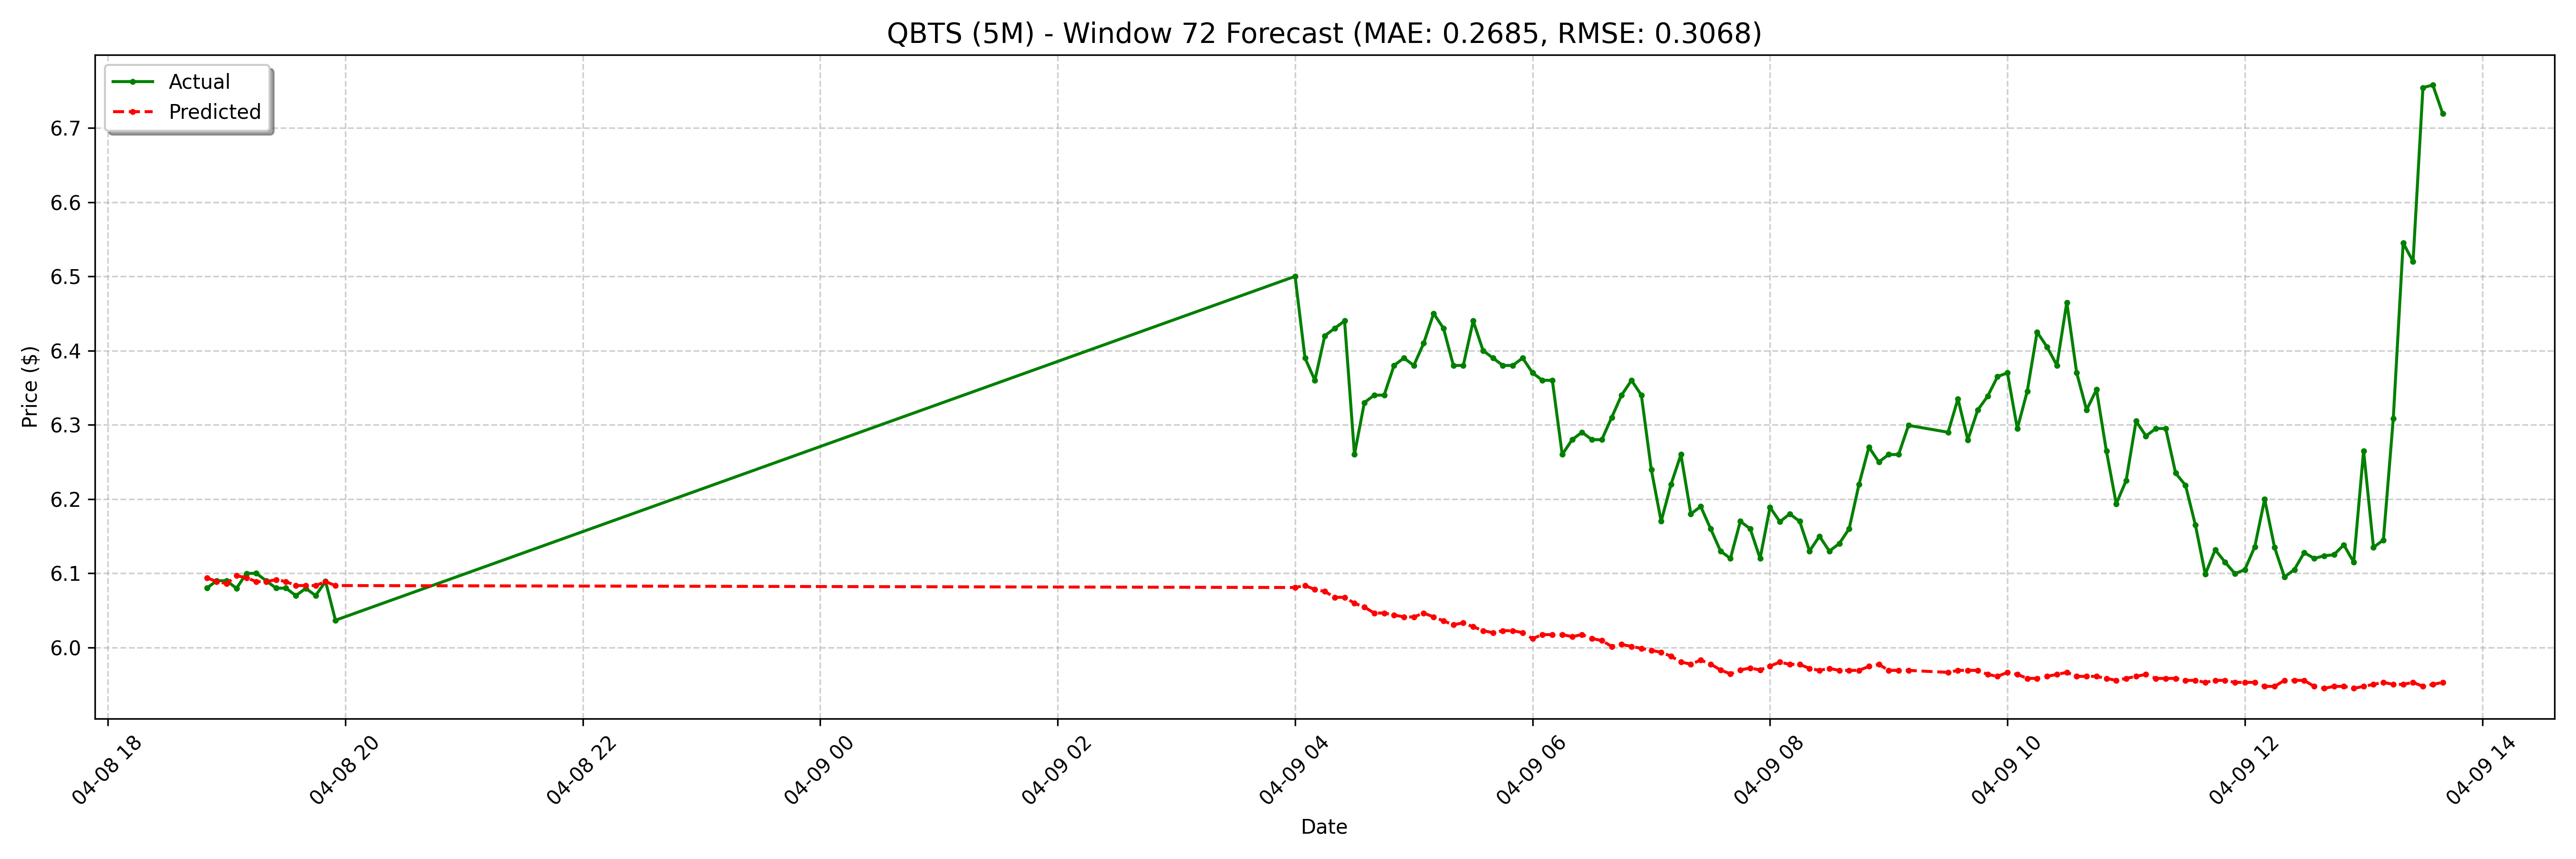

The file beside this chart, header and first rows:
date, actual, forecast
2025-04-08 18:50:00-04:00, 6.08, 6.094
2025-04-08 18:55:00-04:00, 6.09, 6.089
2025-04-08 19:00:00-04:00, 6.09, 6.086
2025-04-08 19:05:00-04:00, 6.08, 6.097
2025-04-08 19:10:00-04:00, 6.1, 6.094
2025-04-08 19:15:00-04:00, 6.1, 6.089
2025-04-08 19:20:00-04:00, 6.09, 6.089
2025-04-08 19:25:00-04:00, 6.08, 6.091
2025-04-08 19:30:00-04:00, 6.08, 6.089
2025-04-08 19:35:00-04:00, 6.07, 6.084
2025-04-08 19:40:00-04:00, 6.08, 6.084
2025-04-08 19:45:00-04:00, 6.07, 6.084
2025-04-08 19:50:00-04:00, 6.089, 6.089
2025-04-08 19:55:00-04:00, 6.037, 6.084
2025-04-09 04:00:00-04:00, 6.5, 6.081
2025-04-09 04:05:00-04:00, 6.39, 6.084
2025-04-09 04:10:00-04:00, 6.36, 6.078
2025-04-09 04:15:00-04:00, 6.42, 6.076
2025-04-09 04:20:00-04:00, 6.43, 6.068
2025-04-09 04:25:00-04:00, 6.44, 6.068
2025-04-09 04:30:00-04:00, 6.26, 6.06
2025-04-09 04:35:00-04:00, 6.33, 6.054
2025-04-09 04:40:00-04:00, 6.34, 6.047
2025-04-09 04:45:00-04:00, 6.34, 6.047
2025-04-09 04:50:00-04:00, 6.38, 6.044
2025-04-09 04:55:00-04:00, 6.39, 6.041
2025-04-09 05:00:00-04:00, 6.38, 6.041
2025-04-09 05:05:00-04:00, 6.41, 6.047
2025-04-09 05:10:00-04:00, 6.45, 6.041
2025-04-09 05:15:00-04:00, 6.43, 6.036
2025-04-09 05:20:00-04:00, 6.38, 6.031
2025-04-09 05:25:00-04:00, 6.38, 6.033
2025-04-09 05:30:00-04:00, 6.44, 6.028
2025-04-09 05:35:00-04:00, 6.4, 6.023
2025-04-09 05:40:00-04:00, 6.39, 6.02
2025-04-09 05:45:00-04:00, 6.38, 6.023
2025-04-09 05:50:00-04:00, 6.38, 6.023
2025-04-09 05:55:00-04:00, 6.39, 6.02
2025-04-09 06:00:00-04:00, 6.37, 6.012
2025-04-09 06:05:00-04:00, 6.36, 6.017
2025-04-09 06:10:00-04:00, 6.36, 6.017
2025-04-09 06:15:00-04:00, 6.26, 6.017
2025-04-09 06:20:00-04:00, 6.28, 6.015
2025-04-09 06:25:00-04:00, 6.29, 6.017
2025-04-09 06:30:00-04:00, 6.28, 6.012
2025-04-09 06:35:00-04:00, 6.28, 6.009
2025-04-09 06:40:00-04:00, 6.31, 6.002
2025-04-09 06:45:00-04:00, 6.34, 6.004
2025-04-09 06:50:00-04:00, 6.36, 6.002
2025-04-09 06:55:00-04:00, 6.34, 5.999
2025-04-09 07:00:00-04:00, 6.24, 5.996
2025-04-09 07:05:00-04:00, 6.17, 5.994
2025-04-09 07:10:00-04:00, 6.22, 5.988
2025-04-09 07:15:00-04:00, 6.26, 5.98
2025-04-09 07:20:00-04:00, 6.18, 5.978
2025-04-09 07:25:00-04:00, 6.19, 5.983
2025-04-09 07:30:00-04:00, 6.16, 5.978
2025-04-09 07:35:00-04:00, 6.13, 5.97
2025-04-09 07:40:00-04:00, 6.12, 5.965
2025-04-09 07:45:00-04:00, 6.17, 5.97
... 68 more rows
